2-way image classification set "cat_and_dog" from GitHub (KashanBaig/DIP-Lab); label vocabulary: cat, dog.

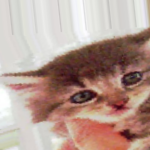
Label: cat

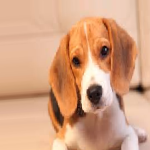
Label: dog

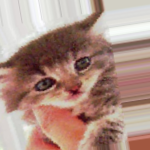
Label: cat

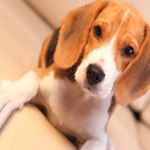
Label: dog

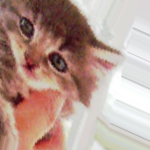
Label: cat

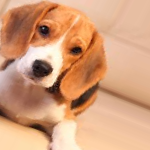
Label: dog
